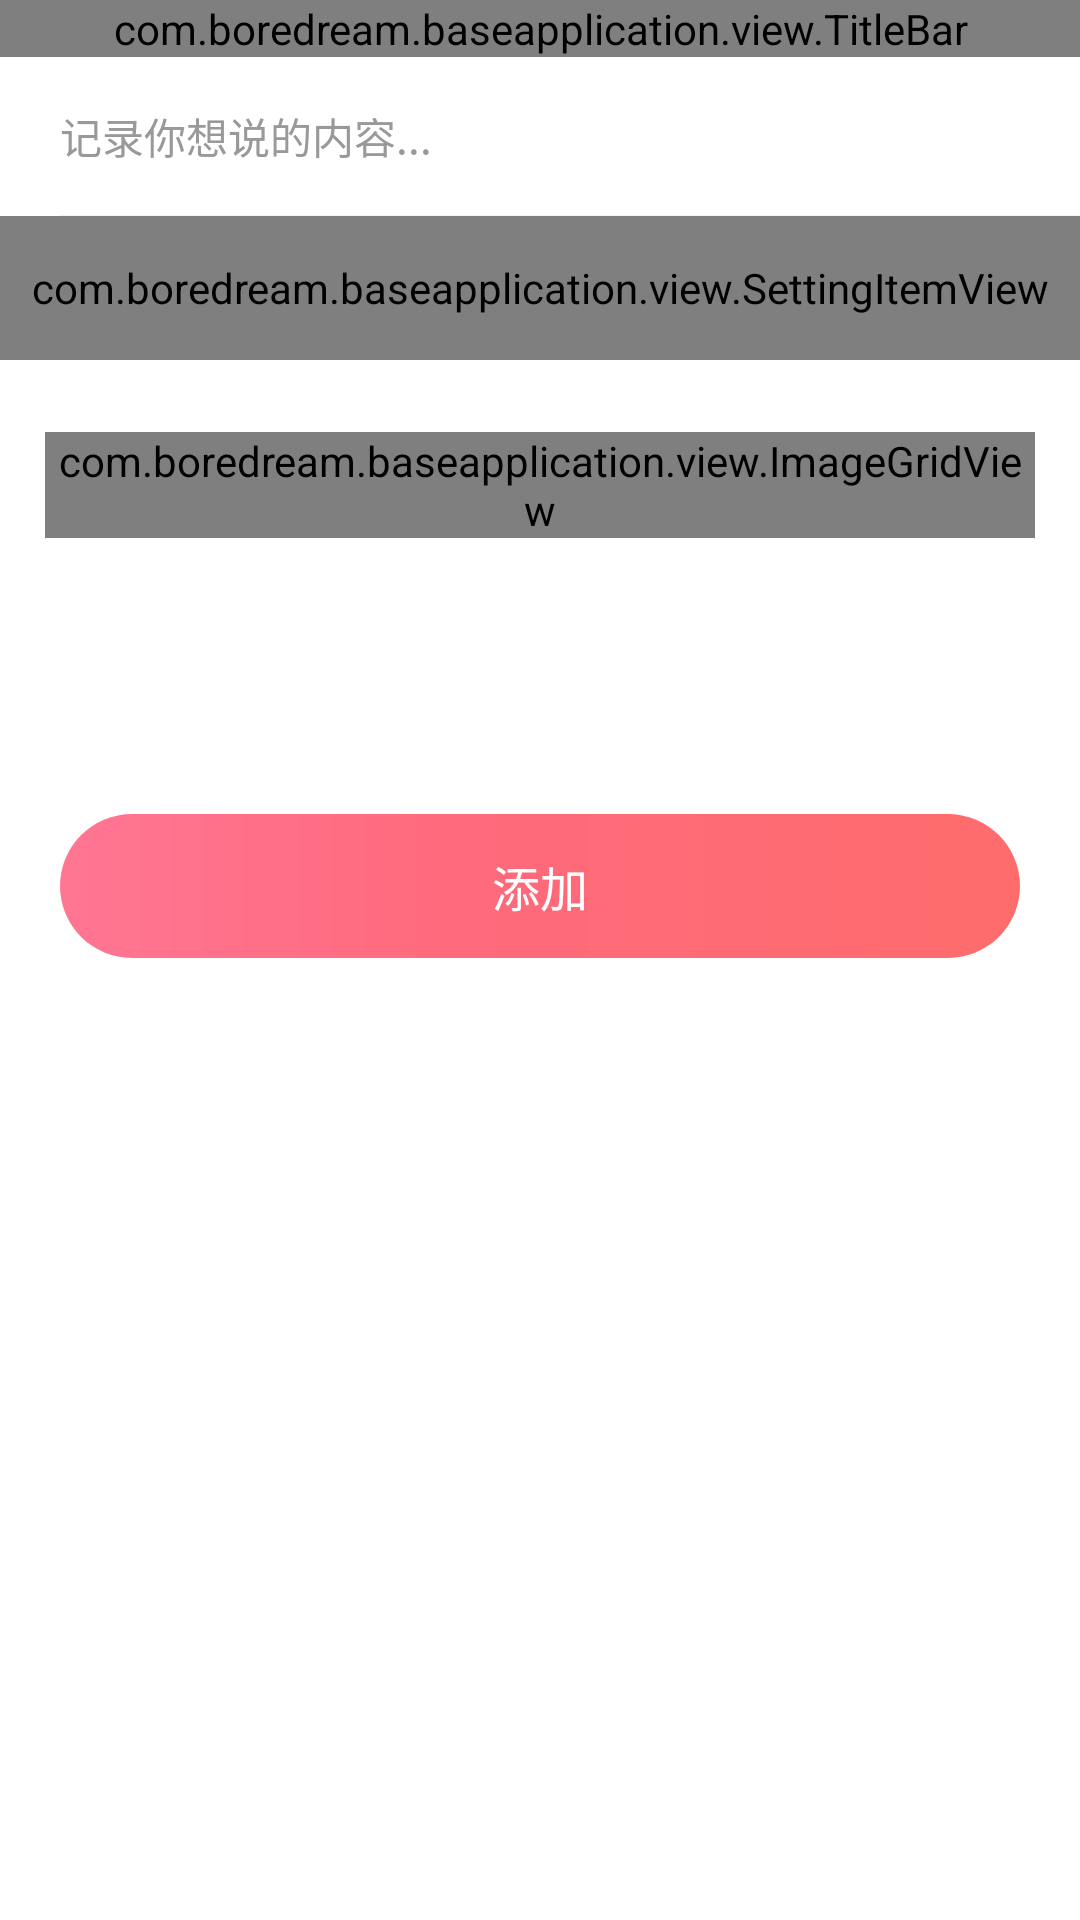

Here is an Android app screen rendered from its layout file. Give the layout XML and the strings, colors and styles it references.
<!-- AndroidManifest.xml: application theme AppTheme -->
<!-- res/layout/activity_diary_edit.xml -->
<?xml version="1.0" encoding="utf-8"?>
<LinearLayout xmlns:android="http://schemas.android.com/apk/res/android"
    xmlns:app="http://schemas.android.com/apk/res-auto"
    android:layout_width="match_parent"
    android:layout_height="match_parent"
    android:orientation="vertical">

    <com.boredream.baseapplication.view.TitleBar
        android:id="@+id/title_bar"
        android:layout_width="match_parent"
        android:layout_height="wrap_content" />

    <ScrollView
        android:layout_width="match_parent"
        android:layout_height="match_parent">

        <LinearLayout
            android:layout_width="match_parent"
            android:layout_height="wrap_content"
            android:orientation="vertical">

            <EditText
                android:id="@+id/et_content"
                android:layout_width="match_parent"
                android:layout_height="wrap_content"
                android:layout_marginLeft="@dimen/activity_horizontal_margin"
                android:layout_marginRight="@dimen/activity_horizontal_margin"
                android:layout_marginBottom="@dimen/margin_medium"
                android:background="@null"
                android:maxLength="500"
                android:hint="记录你想说的内容..."
                android:lineSpacingExtra="4dp"
                android:paddingTop="@dimen/margin_medium"
                android:textColor="@color/txt_gray"
                android:textColorHint="@color/txt_light_gray"
                android:textSize="@dimen/txt_body" />

            <View
                android:layout_width="match_parent"
                android:layout_height="1px"
                android:layout_marginLeft="@dimen/activity_horizontal_margin"
                android:background="@color/divider_gray" />

            <com.boredream.baseapplication.view.SettingItemView
                android:id="@+id/siv_date"
                style="@style/SettingItemViewEdit"
                app:name="日期" />

            <com.boredream.baseapplication.view.ImageGridView
                android:id="@+id/igv"
                android:layout_width="match_parent"
                android:layout_height="wrap_content"
                android:layout_marginLeft="15dp"
                android:layout_marginTop="24dp"
                android:layout_marginRight="15dp" />

            <Button
                android:id="@+id/btn_commit"
                style="@style/ButtonPrimary"
                android:layout_width="match_parent"
                android:layout_height="wrap_content"
                android:layout_marginLeft="@dimen/activity_horizontal_margin"
                android:layout_marginTop="92dp"
                android:layout_marginRight="@dimen/activity_horizontal_margin"
                android:text="添加" />

        </LinearLayout>
    </ScrollView>

</LinearLayout>
<!-- resources referenced by this layout -->
<resources>
  <color name="divider_gray">#1A999999</color>
  <color name="txt_gray">#666666</color>
  <color name="txt_light_gray">#999999</color>
  <dimen name="activity_horizontal_margin">20dp</dimen>
  <dimen name="margin_medium">16dp</dimen>
  <dimen name="txt_body">14dp</dimen>
  <style name="ButtonPrimary">
          <item name="android:stateListAnimator">@null</item>
          <item name="android:layout_width">match_parent</item>
          <item name="android:layout_height">44dp</item>
          <item name="android:textSize">@dimen/txt_subhead</item>
          <item name="android:textColor">@color/white</item>
          <item name="android:gravity">center</item>
          <item name="android:background">@drawable/cirrect_gradient_primary</item>
      </style>
  <style name="SettingItemViewEdit">
          <item name="android:layout_width">match_parent</item>
          <item name="android:layout_height">48dp</item>
          <item name="level">small</item>
          <item name="showRightArrow">true</item>
      </style>
  <style name="AppTheme" parent="AppBaseTheme">
          <item name="android:windowNoTitle">true</item>
          <item name="android:windowFullscreen">false</item>
          <item name="android:windowActionBar">false</item>
          <item name="colorPrimary">@color/colorPrimary</item>
          <item name="colorPrimaryDark">@color/trans</item>
          <item name="colorAccent">@color/colorPrimary</item>
          <item name="android:windowBackground">@color/white</item>
      </style>
  <dimen name="txt_subhead">16dp</dimen>
  <color name="white">#ffffff</color>
  <!-- drawable cirrect_gradient_primary (drawable) -->
  <?xml version="1.0" encoding="utf-8"?>
  <shape xmlns:android="http://schemas.android.com/apk/res/android"
      android:shape="rectangle">
  
      <gradient
          android:angle="0"
          android:centerColor="#FF6A7D"
          android:centerX="0.4"
          android:endColor="#FF6C6C"
          android:startColor="#FF7693" />
  
      <corners android:radius="999dp" />
  
  </shape>
  <style name="AppBaseTheme" parent="Theme.AppCompat.Light.NoActionBar">
  
      </style>
  <color name="colorPrimary">#FB6565</color>
  <color name="trans">#0000</color>
</resources>
